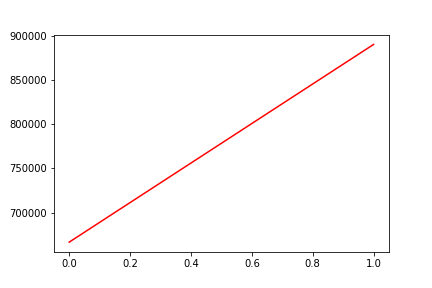

The data file committed next to this chart (first rows):
, date, assets
0, 0, 666506
1, 20181227, 890484
